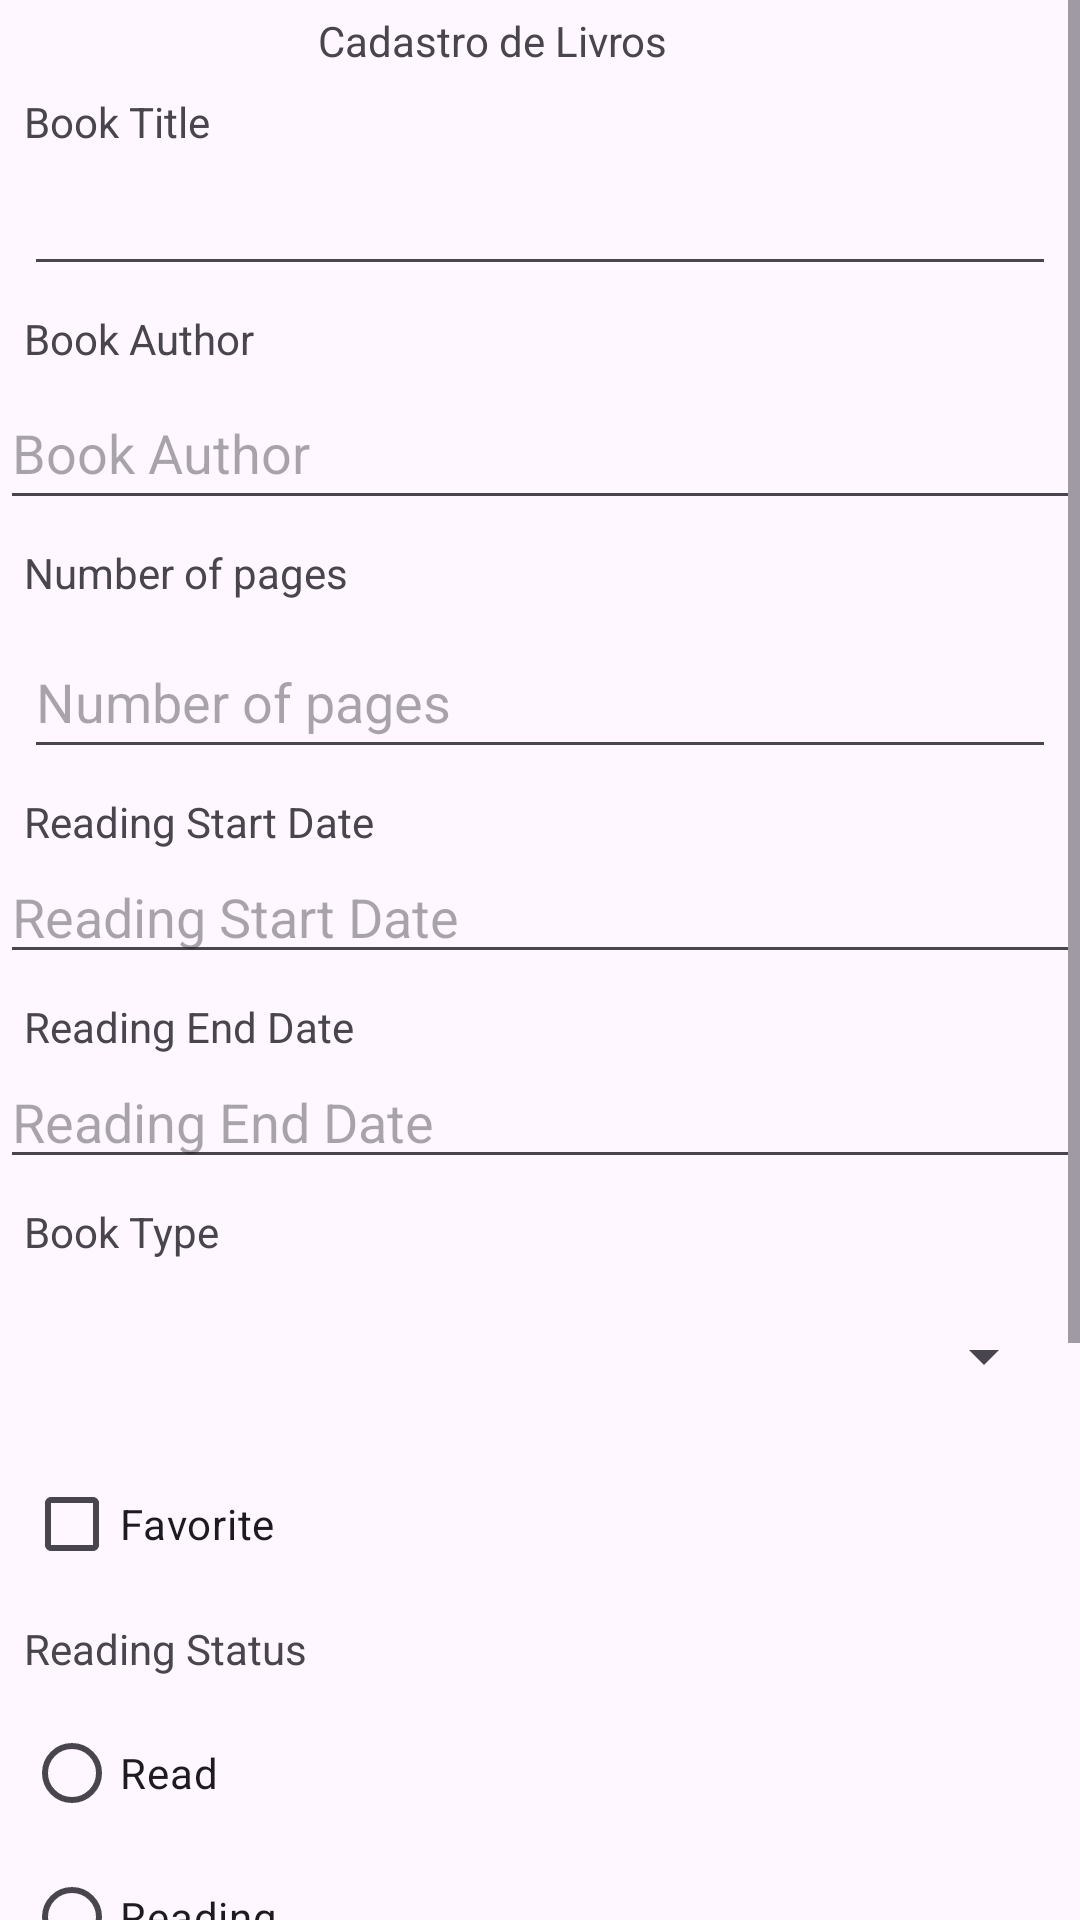

Produce the Android XML layout that renders to this screen, including the resource entries it uses.
<!-- AndroidManifest.xml: application theme Theme.GerenciadorLeitura -->
<!-- res/layout/activity_main.xml -->
<?xml version="1.0" encoding="utf-8"?>
<ScrollView xmlns:android="http://schemas.android.com/apk/res/android"
    xmlns:app="http://schemas.android.com/apk/res-auto"
    xmlns:tools="http://schemas.android.com/tools"
    android:id="@+id/main"
    android:layout_width="match_parent"
    android:layout_height="wrap_content"
    tools:context=".MainActivity">

    <androidx.constraintlayout.widget.ConstraintLayout
        android:layout_width="match_parent"
        android:layout_height="wrap_content">

        <TextView
            android:id="@+id/textViewCadLivros"
            android:layout_width="wrap_content"
            android:layout_height="wrap_content"
            android:layout_marginTop="4dp"
            android:text="Cadastro de Livros"
            app:layout_constraintEnd_toEndOf="parent"
            app:layout_constraintHorizontal_bias="0.436"
            app:layout_constraintStart_toStartOf="parent"
            app:layout_constraintTop_toTopOf="parent" />

        <TextView
            android:id="@+id/textView2"
            android:layout_width="0dp"
            android:layout_height="23dp"
            android:layout_marginStart="8dp"
            android:layout_marginTop="8dp"
            android:layout_marginEnd="8dp"
            android:text="@string/titulo"
            app:layout_constraintEnd_toEndOf="parent"
            app:layout_constraintHorizontal_bias="0.26"
            app:layout_constraintStart_toStartOf="parent"
            app:layout_constraintTop_toBottomOf="@+id/textViewCadLivros" />

        <EditText
            android:id="@+id/editTextTitulo"
            android:layout_width="0dp"
            android:layout_height="wrap_content"
            android:layout_marginStart="8dp"
            android:layout_marginEnd="8dp"
            android:ems="10"
            android:inputType="text"
            app:layout_constraintEnd_toEndOf="parent"
            app:layout_constraintStart_toStartOf="parent"
            app:layout_constraintTop_toBottomOf="@+id/textView2" />

        <TextView
            android:id="@+id/textViewAutor"
            android:layout_width="0dp"
            android:layout_height="22dp"
            android:layout_marginStart="8dp"
            android:layout_marginTop="8dp"
            android:layout_marginEnd="8dp"
            android:text="@string/autor"
            app:layout_constraintEnd_toEndOf="parent"
            app:layout_constraintHorizontal_bias="0.212"
            app:layout_constraintStart_toStartOf="parent"
            app:layout_constraintTop_toBottomOf="@+id/editTextTitulo" />

        <EditText
            android:id="@+id/editTextAutor"
            android:layout_width="0dp"
            android:layout_height="wrap_content"
            android:ems="10"
            android:hint="@string/autor"
            android:minHeight="48dp"
            app:layout_constraintEnd_toEndOf="parent"
            app:layout_constraintHorizontal_bias="0.285"
            app:layout_constraintStart_toStartOf="parent"
            app:layout_constraintTop_toBottomOf="@+id/textViewAutor" />

        <TextView
            android:id="@+id/textViewNumeroPaginas"
            android:layout_width="0dp"
            android:layout_height="wrap_content"
            android:layout_marginStart="8dp"
            android:layout_marginTop="8dp"
            android:layout_marginEnd="8dp"
            android:text="@string/numeroPaginas"
            app:layout_constraintEnd_toEndOf="parent"
            app:layout_constraintStart_toStartOf="parent"
            app:layout_constraintTop_toBottomOf="@+id/editTextAutor" />

        <EditText
            android:id="@+id/editTextNPaginas"
            android:layout_width="0dp"
            android:layout_height="48dp"
            android:layout_marginStart="8dp"
            android:layout_marginTop="8dp"
            android:layout_marginEnd="8dp"
            android:ems="10"
            android:hint="@string/numeroPaginas"
            android:inputType="number"
            app:layout_constraintEnd_toEndOf="parent"
            app:layout_constraintStart_toStartOf="parent"
            app:layout_constraintTop_toBottomOf="@+id/textViewNumeroPaginas" />

        <TextView
            android:id="@+id/textViewDateInicio"
            android:layout_width="0dp"
            android:layout_height="wrap_content"
            android:layout_marginStart="8dp"
            android:layout_marginTop="8dp"
            android:layout_marginEnd="8dp"
            android:text="@string/dataInicio"
            app:layout_constraintEnd_toEndOf="parent"
            app:layout_constraintStart_toStartOf="parent"
            app:layout_constraintTop_toBottomOf="@+id/editTextNPaginas" />

        <EditText
            android:id="@+id/editTextDateInicio"
            android:layout_width="0dp"
            android:layout_height="wrap_content"
            android:ems="10"
            android:hint="@string/dataInicio"
            android:inputType="date"
            app:layout_constraintEnd_toEndOf="parent"
            app:layout_constraintStart_toStartOf="parent"
            app:layout_constraintTop_toBottomOf="@+id/textViewDateInicio" />

        <TextView
            android:id="@+id/textViewDataTermino"
            android:layout_width="0dp"
            android:layout_height="wrap_content"
            android:layout_marginStart="8dp"
            android:layout_marginTop="8dp"
            android:layout_marginEnd="8dp"
            android:text="@string/dataTermino"
            app:layout_constraintEnd_toEndOf="parent"
            app:layout_constraintStart_toStartOf="parent"
            app:layout_constraintTop_toBottomOf="@+id/editTextDateInicio" />

        <EditText
            android:id="@+id/editTextDateTermino"
            android:layout_width="0dp"
            android:layout_height="wrap_content"
            android:ems="10"
            android:hint="@string/dataTermino"
            android:inputType="date"
            app:layout_constraintEnd_toEndOf="parent"
            app:layout_constraintStart_toStartOf="parent"
            app:layout_constraintTop_toBottomOf="@+id/textViewDataTermino" />

        <TextView
            android:id="@+id/textViewStatus"
            android:layout_width="0dp"
            android:layout_height="wrap_content"
            android:layout_marginStart="8dp"
            android:layout_marginTop="8dp"
            android:layout_marginEnd="8dp"
            android:text="@string/status"
            app:layout_constraintEnd_toEndOf="parent"
            app:layout_constraintStart_toStartOf="parent"
            app:layout_constraintTop_toBottomOf="@+id/checkBoxFavorito" />

        <RadioGroup
            android:id="@+id/radioGroup2"
            android:layout_width="0dp"
            android:layout_height="wrap_content"
            android:layout_marginStart="8dp"
            android:layout_marginTop="8dp"
            android:layout_marginEnd="8dp"
            app:layout_constraintEnd_toEndOf="parent"
            app:layout_constraintHorizontal_bias="0.0"
            app:layout_constraintStart_toStartOf="parent"
            app:layout_constraintTop_toBottomOf="@+id/textViewStatus">

            <RadioButton
                android:id="@+id/radioButtonLido"
                android:layout_width="363dp"
                android:layout_height="match_parent"
                android:text="@string/lido" />

            <RadioButton
                android:id="@+id/radioButtonLendo"
                android:layout_width="363dp"
                android:layout_height="wrap_content"
                android:text="@string/lendo" />

            <RadioButton
                android:id="@+id/radioButtonQueroLer"
                android:layout_width="363dp"
                android:layout_height="wrap_content"
                android:text="@string/queroLer" />
        </RadioGroup>

        <TextView
            android:id="@+id/textViewAnota"
            android:layout_width="0dp"
            android:layout_height="wrap_content"
            android:layout_marginStart="8dp"
            android:layout_marginTop="16dp"
            android:layout_marginEnd="8dp"
            android:text="@string/anotacao"
            app:layout_constraintEnd_toEndOf="parent"
            app:layout_constraintHorizontal_bias="0.51"
            app:layout_constraintStart_toStartOf="parent"
            app:layout_constraintTop_toBottomOf="@+id/radioGroup2" />

        <EditText
            android:id="@+id/editTextAnotacao"
            android:layout_width="0dp"
            android:layout_height="77dp"
            android:layout_marginStart="8dp"
            android:layout_marginTop="16dp"
            android:layout_marginEnd="8dp"
            android:ems="10"
            android:gravity="start|top"
            android:hint="@string/anotacao"
            android:inputType="textMultiLine"
            app:layout_constraintEnd_toEndOf="parent"
            app:layout_constraintHorizontal_bias="0.0"
            app:layout_constraintStart_toStartOf="parent"
            app:layout_constraintTop_toBottomOf="@+id/textViewAnota" />

        <Button
            android:id="@+id/buttonSalvar"
            android:layout_width="wrap_content"
            android:layout_height="wrap_content"
            android:layout_marginTop="28dp"
            android:text="@string/salvar"
            app:layout_constraintEnd_toEndOf="parent"
            app:layout_constraintHorizontal_bias="0.5"
            app:layout_constraintStart_toEndOf="@+id/buttonLimpar"
            app:layout_constraintTop_toBottomOf="@+id/editTextAnotacao" />

        <Button
            android:id="@+id/buttonLimpar"
            android:layout_width="wrap_content"
            android:layout_height="wrap_content"
            android:layout_marginTop="28dp"
            android:text="@string/limpar"
            app:layout_constraintEnd_toStartOf="@+id/buttonSalvar"
            app:layout_constraintHorizontal_bias="0.5"
            app:layout_constraintStart_toStartOf="parent"
            app:layout_constraintTop_toBottomOf="@+id/editTextAnotacao" />

        <TextView
            android:id="@+id/textViewTipo"
            android:layout_width="0dp"
            android:layout_height="wrap_content"
            android:layout_marginStart="8dp"
            android:layout_marginTop="8dp"
            android:layout_marginEnd="8dp"
            android:text="@string/tipo"
            app:layout_constraintEnd_toEndOf="parent"
            app:layout_constraintStart_toStartOf="parent"
            app:layout_constraintTop_toBottomOf="@+id/editTextDateTermino" />

        <Spinner
            android:id="@+id/spinnerTipo"
            android:layout_width="0dp"
            android:layout_height="48dp"
            android:layout_marginStart="8dp"
            android:layout_marginTop="8dp"
            android:layout_marginEnd="8dp"
            app:layout_constraintEnd_toEndOf="parent"
            app:layout_constraintStart_toStartOf="parent"
            app:layout_constraintTop_toBottomOf="@+id/textViewTipo" />

        <CheckBox
            android:id="@+id/checkBoxFavorito"
            android:layout_width="0dp"
            android:layout_height="wrap_content"
            android:layout_marginStart="8dp"
            android:layout_marginTop="8dp"
            android:layout_marginEnd="8dp"
            android:text="@string/favorito"
            app:layout_constraintEnd_toEndOf="parent"
            app:layout_constraintStart_toStartOf="parent"
            app:layout_constraintTop_toBottomOf="@+id/spinnerTipo" />

    </androidx.constraintlayout.widget.ConstraintLayout>
</ScrollView>
<!-- resources referenced by this layout -->
<resources>
  <string name="anotacao">Annotation</string>
  <string name="autor">Book Author</string>
  <string name="dataInicio">Reading Start Date</string>
  <string name="dataTermino">Reading End Date</string>
  <string name="favorito">Favorite</string>
  <string name="lendo">Reading</string>
  <string name="lido">Read</string>
  <string name="limpar">Clear</string>
  <string name="numeroPaginas">Number of pages</string>
  <string name="salvar">Save</string>
  <string name="status">Reading Status</string>
  <string name="tipo">Book Type</string>
  <string name="titulo">Book Title</string>
  <style name="Theme.GerenciadorLeitura" parent="Base.Theme.GerenciadorLeitura" />
  <style name="Base.Theme.GerenciadorLeitura" parent="Theme.Material3.DayNight.NoActionBar">
          
          
      </style>
</resources>
